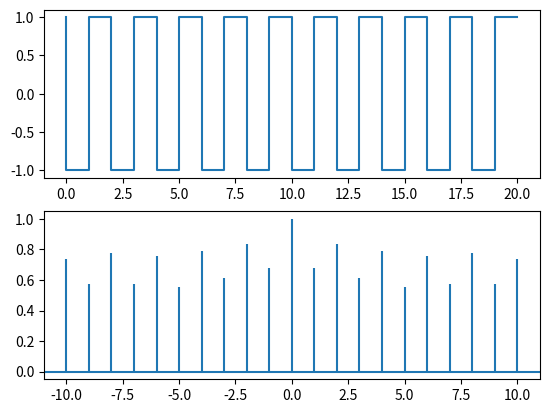
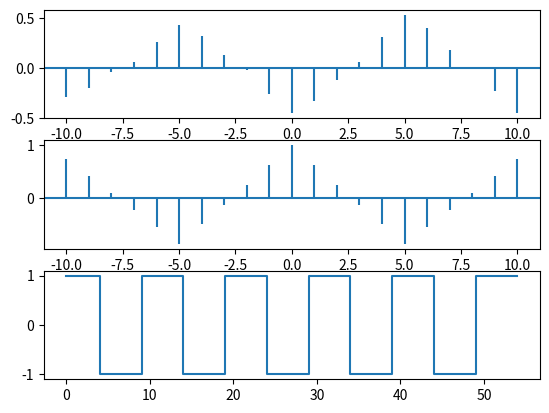
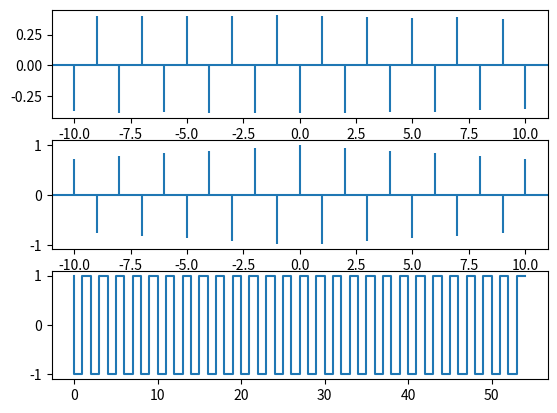

These charts were generated, in order, by the following Python code:
# -*- coding: utf-8 -*-
"""
Created on Tue May 26 15:20:34 2020

[redacted]
"""
import numpy as np
import matplotlib.pylab as plt 
fig, (ax1, ax2) = plt.subplots(2)
fig, (ax3, ax4, ax7) = plt.subplots(3)
fig, (ax5, ax6, ax8) = plt.subplots(3)

PRN1 = [1,-1,1,-1,1,-1,1,-1,1,-1,1,-1,1,-1,1,-1,1,-1,1,-1,1,-1,1,-1,1,-1,1,-1,1,-1,1,-1,1,-1,1,-1,1,-1,1,-1,1,-1,1,-1,1,-1,1,-1,1,-1,1,-1,1,-1,1]
PRN2 = [1,1,1,1,1,-1,-1,-1,-1,-1,1,1,1,1,1,-1,-1,-1,-1,-1,1,1,1,1,1,-1,-1,-1,-1,-1,1,1,1,1,1,-1,-1,-1,-1,-1,1,1,1,1,1,-1,-1,-1,-1,-1,1,1,1,1,1]

S1 = [19.1879, 11.7240, 12.5762, 3.1264, 18.8940, 9.4583, 4.3191, 18.8927, 16.0143, 18.5322, 5.9840, 14.1377, 13.9499, 2.5791, 8.5537, 15.0310, 24.3001, 15.2011, 28.0702, 26.6082, -1.0594, 1.2060, 5.3409, 8.2717, 3.5522, 21.3195, 16.0969, 18.8349, 24.2397, 27.8225, 5.8880, -8.8591, 4.9203, -0.0413, -0.0558, 11.7078, 26.3583, 16.0720, 14.4208, 16.4470, -1.3605, 2.2276, 2.5503, -0.9377, -0.8893, 20.0727, 23.0581, 29.2192, 24.4193, 17.6517, 8.2193, -6.4289, -7.9802, -7.4808,-5.8081]
S2 = [12.6446, 11.7673, 0.4556, 21.0563, 3.7195, 5.7141, 24.6145, 47.0135, 24.4946, 35.7627, 25.3772, 35.0881, 6.6029, 26.3966, 3.2701, 32.6804, -10.7296, 48.1218, -10.9793, 30.5112, 18.7386, 28.8869, 10.4255, 45.4270, 21.0632, 49.8134, -6.0594, 23.5847, 21.5168, 36.6411, 6.1498, 37.3996, 18.4575, 34.2437, -5.6191, 31.2018, 3.1885, 51.1761, 10.6821, 40.6202, 14.5864, 27.0289, 6.6626, 35.2111, -7.3967, 35.4202, 13.5973, 16.6318, 32.6145, 28.5241, 14.0412, 17.7143, 15.0692, 30.2466, 28.6366]

S3 = [31.8325, 23.4913, 13.0318, 24.1827, 22.6135, 15.1723, 28.9336, 65.9062, 40.5089, 54.2949, 31.3611, 49.2259, 20.5528, 28.9757, 11.8238, 47.7115, 13.5705, 63.3229, 17.0909, 57.1194, 17.6791, 30.0928, 15.7664, 53.6987, 24.6154, 71.1328, 10.0375, 42.4196, 45.7565, 64.4636, 12.0377, 28.5404, 23.3778, 34.2024, -5.6748, 42.9096, 29.5468, 67.2480, 25.1029, 57.0672, 13.2260, 29.2565, 9.2129, 34.2734, -8.2859, 55.4929, 36.6555, 45.8510, 57.0339, 46.1758, 22.2605, 11.2854, 7.0890, 22.7658, 22.8284];

ax8.plot (PRN1,drawstyle='steps-pre')
ax7.plot (PRN2,drawstyle='steps-pre')

ax3.xcorr(S1,PRN2)
ax5.xcorr(S2,PRN1)

data = ax2.acorr(S3)[1]

auto_PRN1 = []
auto_PRN2 = []
abs3      = []

for i in range (0,len(PRN1),1):
    auto_PRN1.append((1/len(PRN1))* PRN1[i] * (PRN1[i] + i))   
ax6.acorr(auto_PRN1)

for i in range (0,len(PRN2),1):
    auto_PRN2.append((1/len(PRN2))* PRN2[i] * (PRN2[i] + i)) 
ax4.acorr(auto_PRN2)
    
for i in range (0,len((data)),1):
    if data[i] > 0.68:
        abs3.append (1)
    else:
        abs3.append (-1)        
ax1.plot(abs3,drawstyle='steps-pre')
